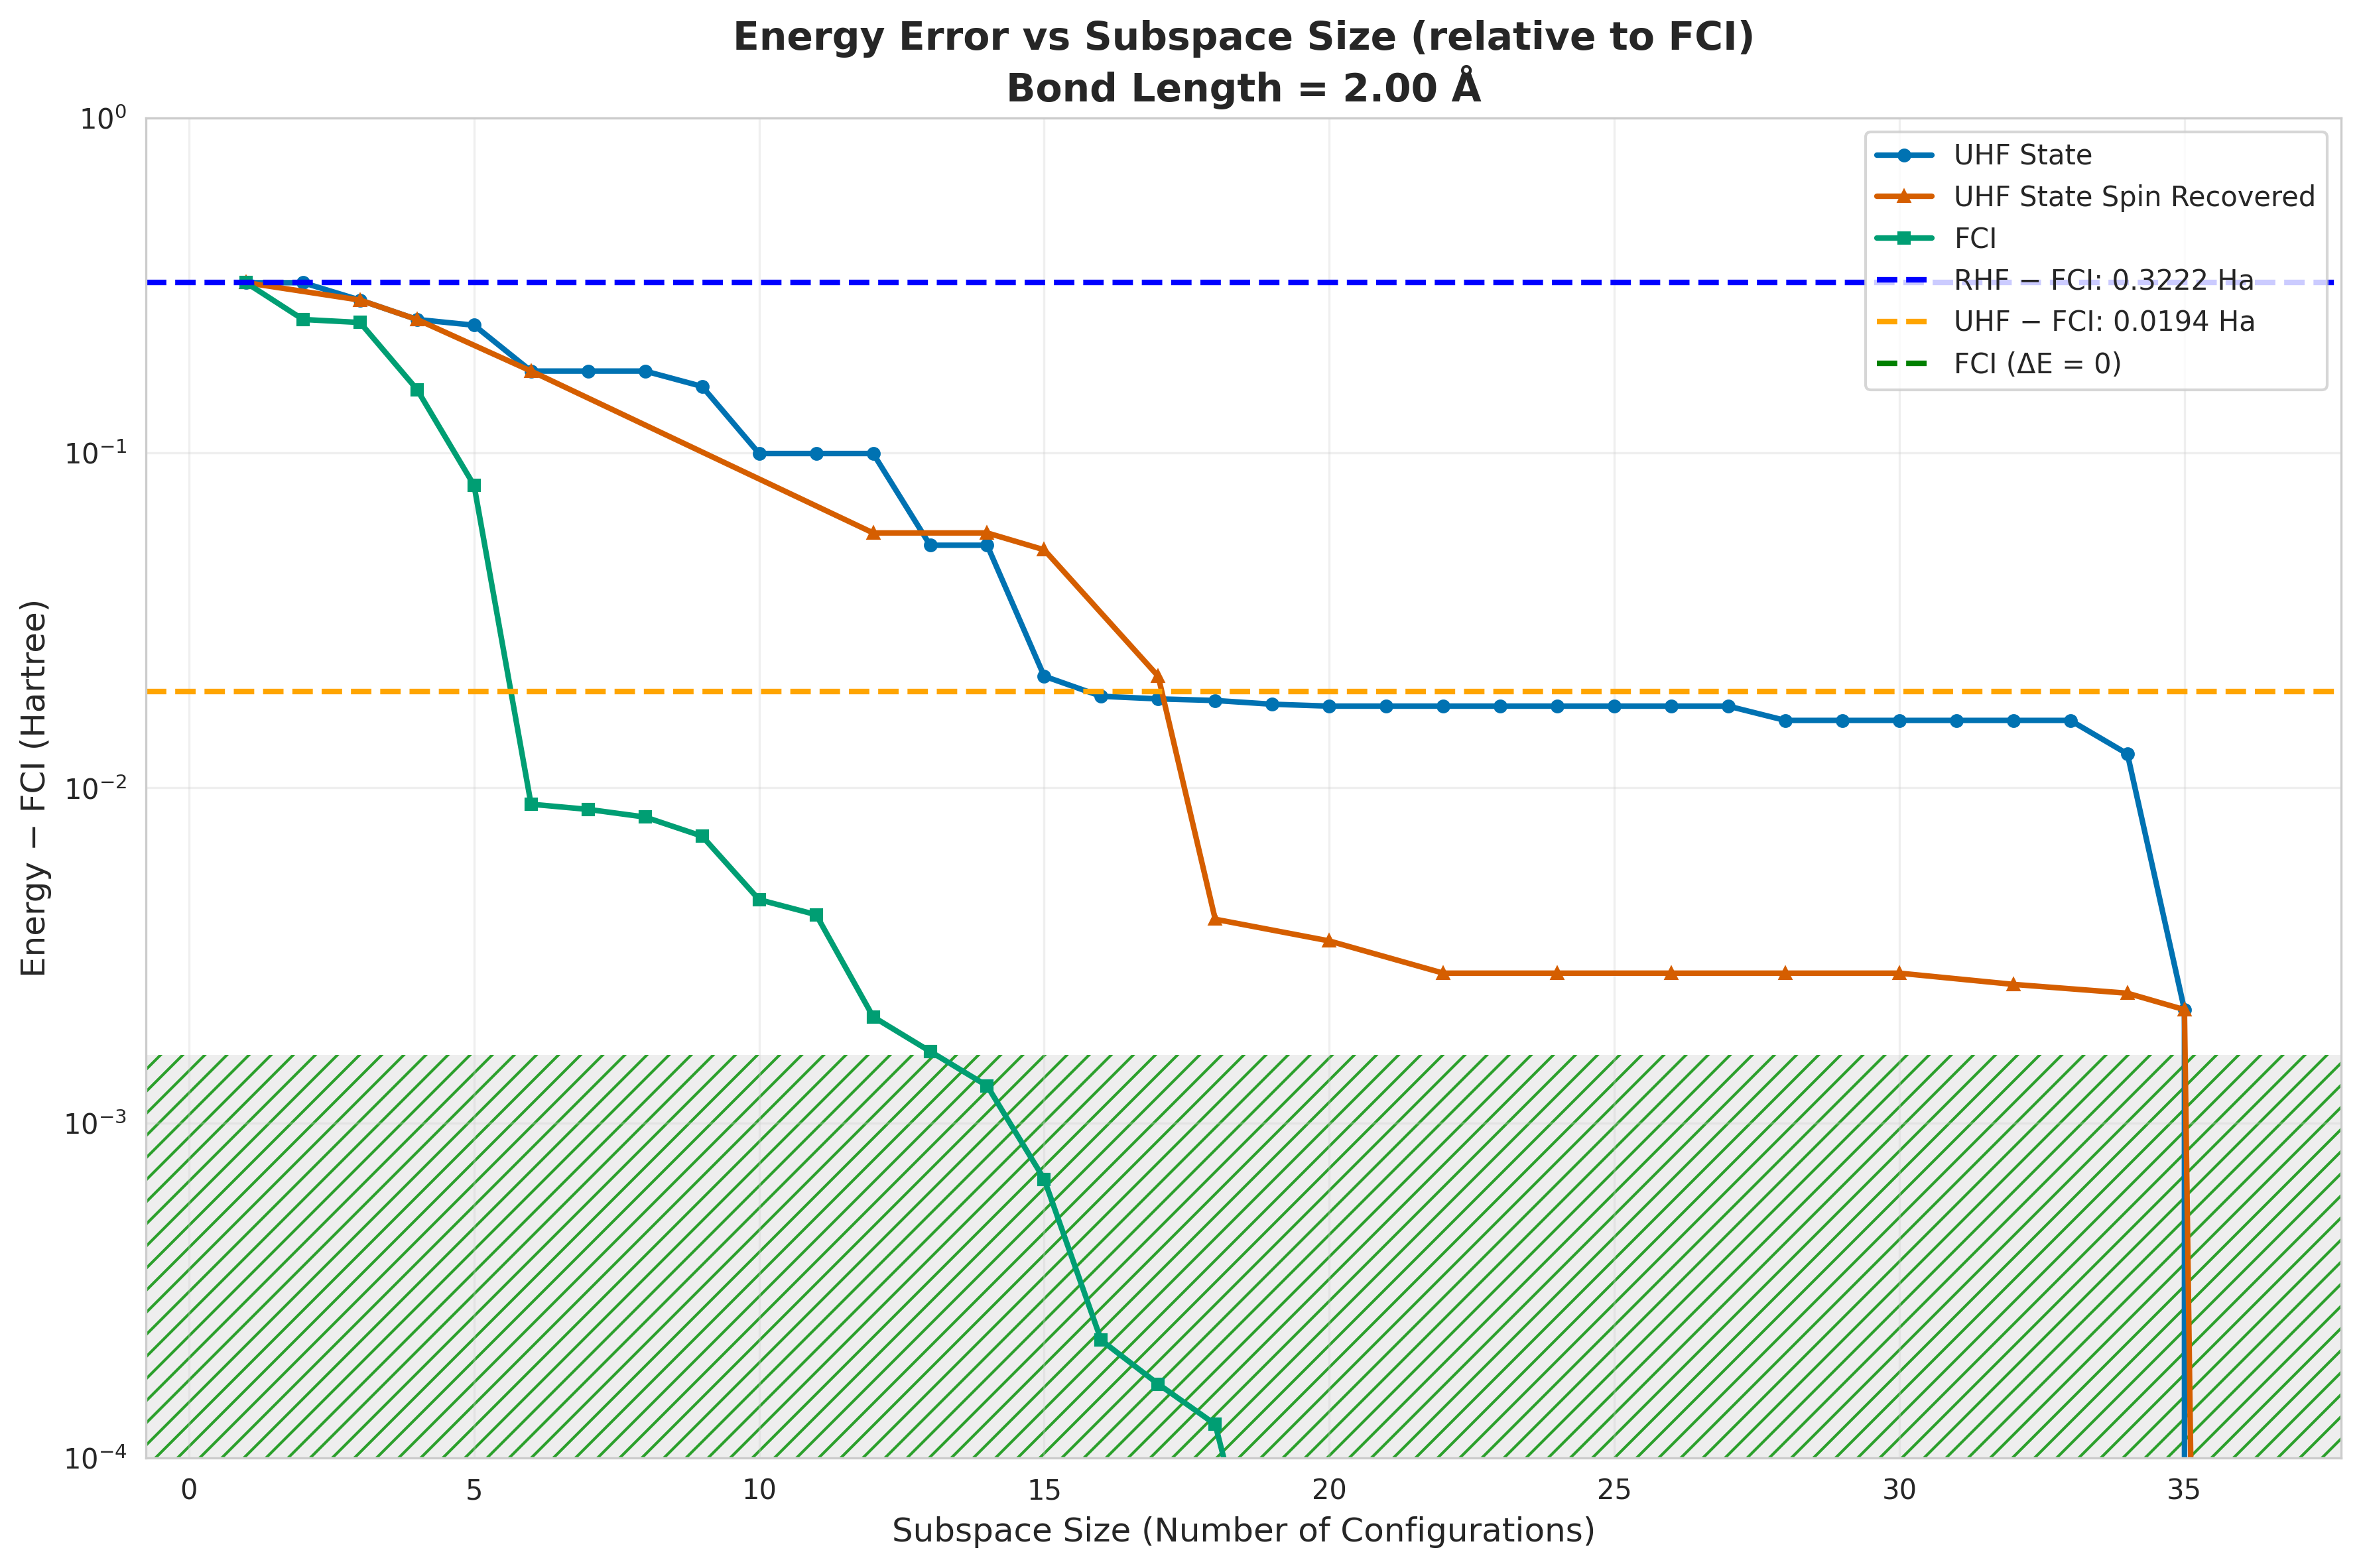

Source data for this figure (header and first rows):
subspace_size, qsci_energy, qsci_S2, spin_symm_energy, spin_symm_S2, fci_subspace_energy, mean_sample_number
1, -1.576, 0.0, -1.576, 0.0, -1.576, 6.589
2, -1.576, 7.737307993501896e-32, -1.576, 7.737307993501896e-32, -1.648, 8.791
3, -1.612, 2, -1.612, 2, -1.653, 8.791
4, -1.648, 1.1343087963699286e-27, -1.648, 8.577494934017992e-29, -1.743, 11.73
5, -1.657, 1.872, -1.657, 1.872, -1.818, 14.18
6, -1.722, 2.0, -1.722, 2, -1.889, 14.18
7, -1.722, 2, -1.722, 2.0, -1.889, 18.83
8, -1.722, 2, -1.722, 2, -1.89, 18.83
9, -1.74, 0.8924, -1.754, 0.884, -1.891, 18.83
10, -1.798, 1.511, -1.758, 0.4444, -1.893, 18.83
11, -1.798, 1.511, -1.801, 2.143, -1.894, 18.83
12, -1.798, 1.511, -1.84, 6, -1.896, 18.83
13, -1.845, 1.55, -1.84, 6, -1.896, 25.12
14, -1.845, 1.55, -1.84, 6, -1.896, 25.12
15, -1.876, 2, -1.846, 6.130952999667839e-27, -1.897, 30.5
16, -1.879, 1.579, -1.846, 1.522281327618644e-18, -1.898, 40.52
17, -1.879, 1.57, -1.876, 2, -1.898, 40.52
18, -1.88, 1.563, -1.894, -9.795097293292979e-18, -1.898, 53.81
19, -1.88, 1.549, -1.894, 0.0007178, -1.898, 4406
20, -1.88, 1.54, -1.894, -2.9609331691428825e-19, -1.898, 4406
21, -1.88, 1.54, -1.895, 0.001377, -1.898, 5660
22, -1.88, 1.54, -1.895, 4.67334876892948e-18, -1.898, 5660
23, -1.88, 1.54, -1.895, 3.511275645203417e-18, -1.898, 5878
24, -1.88, 1.54, -1.895, -8.257152602143542e-18, -1.898, 5878
25, -1.88, 1.54, -1.895, -3.505448553805056e-18, -1.898, 7552
26, -1.88, 1.54, -1.895, -5.919156195618207e-18, -1.898, 7552
27, -1.88, 1.54, -1.895, 3.502636792576042e-18, -1.898, 9480
28, -1.882, 2, -1.895, -1.3070473703623012e-17, -1.898, 9480
29, -1.882, 2.0, -1.895, -5.574757891452691e-18, -1.898, 12179
30, -1.882, 2, -1.895, 1.391565219821853e-17, -1.898, 12179
31, -1.882, 2, -1.895, 0.0004183, -1.898, 12592
32, -1.882, 2, -1.895, -1.4371618381437533e-17, -1.898, 12592
33, -1.882, 2, -1.895, 0.001177, -1.898, 16177
34, -1.885, 0.8568, -1.895, -3.0730777357411288e-18, -1.898, 16177
35, -1.896, -7.49843103782167e-18, -1.896, 6.779913825672172e-18, -1.898, 2946302
36, -1.898, 1.349770591117097e-26, -1.898, -8.66348054616074e-18, -1.898, 4862992
